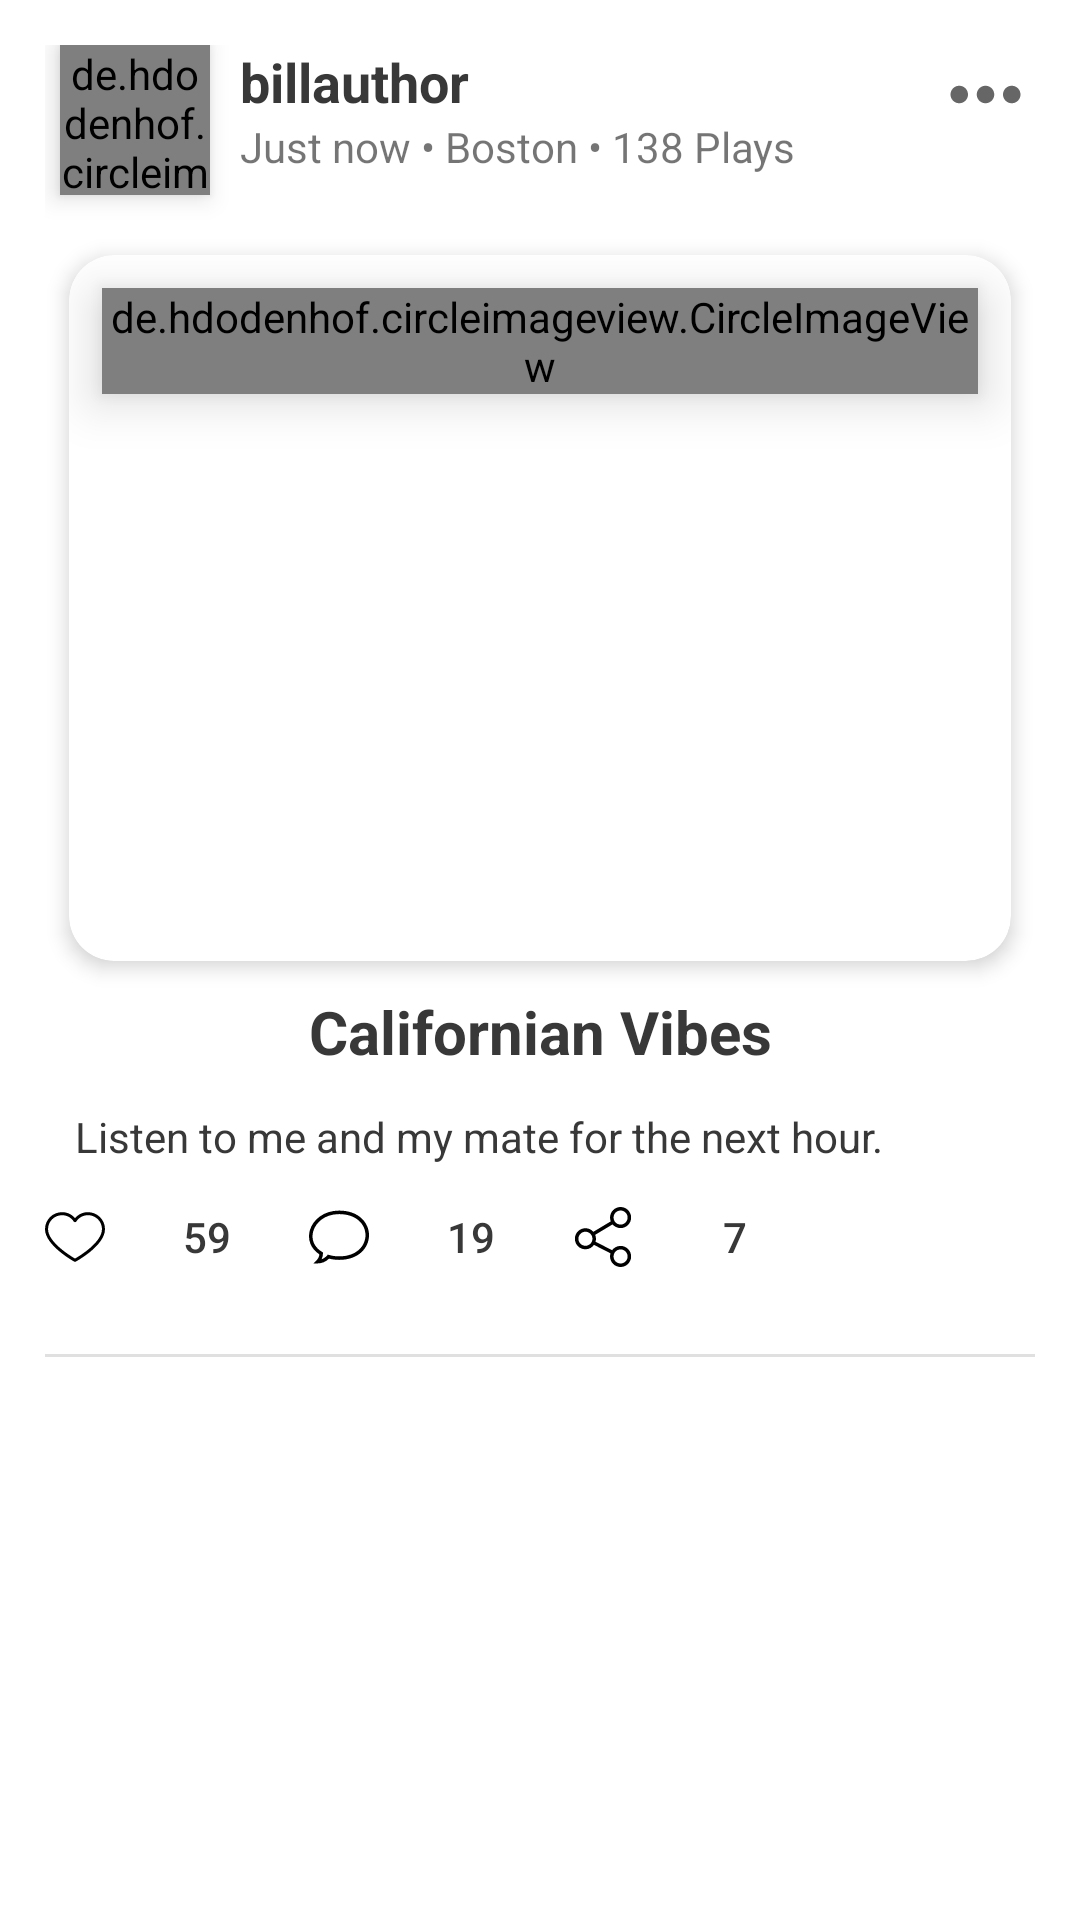

This screen was rendered from an Android layout file. Write that file and the resources it references.
<!-- AndroidManifest.xml: application theme Theme.Yibber2 -->
<!-- res/layout/post.xml -->
<?xml version="1.0" encoding="utf-8"?>
<androidx.constraintlayout.widget.ConstraintLayout xmlns:android="http://schemas.android.com/apk/res/android"
    xmlns:app="http://schemas.android.com/apk/res-auto"
    android:layout_width="match_parent"
    android:layout_height="wrap_content"
    android:padding="15dp">

    <de.hdodenhof.circleimageview.CircleImageView
        android:id="@+id/imgProfilePhoto"
        android:layout_width="50dp"
        android:layout_height="50dp"
        android:layout_marginStart="5dp"
        android:elevation="5dp"
        android:src="@drawable/pp_kosaki"
        app:layout_constraintEnd_toEndOf="parent"
        app:layout_constraintHorizontal_bias="0.0"
        app:layout_constraintStart_toStartOf="parent"
        app:layout_constraintTop_toTopOf="parent" />

    <TextView
        android:id="@+id/txtStatus"
        android:layout_width="wrap_content"
        android:layout_height="wrap_content"
        android:layout_marginStart="10dp"
        android:text="@string/post_timeline_update"
        app:layout_constraintEnd_toEndOf="parent"
        app:layout_constraintHorizontal_bias="0.0"
        app:layout_constraintStart_toEndOf="@+id/imgProfilePhoto"
        app:layout_constraintTop_toBottomOf="@+id/txtUsername" />

    <ImageButton
        android:id="@+id/imageButton"
        android:layout_width="33dp"
        android:layout_height="25dp"
        android:layout_marginTop="4dp"
        android:background="@null"
        android:contentDescription="@string/more_horiz"
        app:layout_constraintEnd_toEndOf="parent"
        app:layout_constraintHorizontal_bias="1.0"
        app:layout_constraintStart_toEndOf="@+id/txtUsername"
        app:layout_constraintTop_toTopOf="parent"
        app:srcCompat="@drawable/more_horiz" />

    <androidx.cardview.widget.CardView
        android:id="@+id/cardView"
        android:layout_width="match_parent"
        android:layout_height="0dp"
        android:layout_marginStart="8dp"
        android:layout_marginTop="20dp"
        android:layout_marginEnd="8dp"
        android:layout_marginBottom="8dp"
        android:clipToPadding="true"
        app:cardCornerRadius="15dp"
        app:cardElevation="4dp"
        app:layout_constraintDimensionRatio="4:3"
        app:layout_constraintEnd_toEndOf="parent"
        app:layout_constraintHorizontal_bias="0.4"
        app:layout_constraintStart_toStartOf="parent"
        app:layout_constraintTop_toBottomOf="@+id/imgProfilePhoto">

        <FrameLayout
            android:id="@+id/post_img_frame"
            android:layout_width="match_parent"
            android:layout_height="match_parent">

            <ImageView
                android:id="@+id/imgPhoto"
                android:layout_width="match_parent"
                android:layout_height="match_parent"
                android:contentDescription="@string/post_img"
                android:scaleType="centerCrop"
                app:srcCompat="@drawable/post_img_skateboard" />

            <de.hdodenhof.circleimageview.CircleImageView
                android:id="@+id/imageButton2"
                android:layout_width="wrap_content"
                android:layout_height="wrap_content"
                android:layout_gravity="end"
                android:layout_margin="11dp"
                android:elevation="10dp"
                android:src="@drawable/icon_play" />
        </FrameLayout>
    </androidx.cardview.widget.CardView>

    <TextView
        android:id="@+id/txtUsername"
        android:layout_width="wrap_content"
        android:layout_height="wrap_content"
        android:layout_marginStart="10dp"
        android:text="@string/post_user"
        android:textColor="@color/black"
        android:textSize="18sp"
        android:textStyle="bold"
        app:layout_constraintEnd_toEndOf="parent"
        app:layout_constraintHorizontal_bias="0.0"
        app:layout_constraintStart_toEndOf="@+id/imgProfilePhoto"
        app:layout_constraintTop_toTopOf="parent" />

    <TextView
        android:id="@+id/txtTitle"
        android:layout_width="wrap_content"
        android:layout_height="wrap_content"
        android:layout_marginTop="10dp"
        android:text="@string/post_title"
        android:textColor="@color/black"
        android:textSize="20sp"
        android:textStyle="bold"
        app:layout_constraintEnd_toEndOf="parent"
        app:layout_constraintStart_toStartOf="parent"
        app:layout_constraintTop_toBottomOf="@+id/cardView" />

    <TextView
        android:id="@+id/txtCaption"
        android:layout_width="wrap_content"
        android:layout_height="wrap_content"
        android:layout_marginTop="12dp"
        android:paddingStart="10dp"
        android:paddingEnd="10dp"
        android:text="@string/post_caption"
        android:textColor="@color/black"
        app:layout_constraintEnd_toEndOf="parent"
        app:layout_constraintHorizontal_bias="0.0"
        app:layout_constraintStart_toStartOf="parent"
        app:layout_constraintTop_toBottomOf="@+id/txtTitle" />

    <include
        android:id="@+id/include2"
        layout="@layout/post_actions"
        android:layout_width="wrap_content"
        android:layout_height="wrap_content"
        app:layout_constraintEnd_toEndOf="parent"
        app:layout_constraintHorizontal_bias="0.0"
        app:layout_constraintStart_toStartOf="parent"
        app:layout_constraintTop_toBottomOf="@+id/txtCaption" />

    <View
        android:id="@+id/divider"
        android:layout_width="match_parent"
        android:layout_height="1dp"
        android:layout_marginTop="15dp"
        android:background="?android:attr/listDivider"
        app:layout_constraintEnd_toEndOf="parent"
        app:layout_constraintStart_toStartOf="parent"
        app:layout_constraintTop_toBottomOf="@+id/include2" />

</androidx.constraintlayout.widget.ConstraintLayout>
<!-- res/layout/post_actions.xml (included above) -->
<?xml version="1.0" encoding="utf-8"?>
<LinearLayout xmlns:android="http://schemas.android.com/apk/res/android"
    android:layout_width="match_parent"
    android:layout_height="match_parent"
    android:orientation="horizontal">

    <Button
        android:id="@+id/btnReact"
        android:layout_width="wrap_content"
        android:layout_height="wrap_content"
        android:background="@android:color/transparent"
        android:drawableLeft="@drawable/ic_heart_white"
        android:text="@string/post_heart_react_count"
        android:textColor="@color/black" />

    <Button
        android:id="@+id/btnComment"
        android:layout_width="wrap_content"
        android:layout_height="wrap_content"
        android:background="@android:color/transparent"
        android:drawableLeft="@drawable/ic_icon_comment"
        android:text="@string/post_comment_count"
        android:textColor="@color/black" />

    <Button
        android:id="@+id/btnShare"
        android:layout_width="wrap_content"
        android:layout_height="wrap_content"
        android:background="@android:color/transparent"
        android:drawableLeft="@drawable/ic_share"
        android:text="@string/post_share_count"
        android:textColor="@color/black" />
</LinearLayout>
<!-- resources referenced by this layout -->
<resources>
  <color name="black">#383838</color>
  <!-- drawable ic_heart_white (drawable) -->
  <vector xmlns:android="http://schemas.android.com/apk/res/android"
      android:width="20dp"
      android:height="20dp"
      android:viewportWidth="412.735"
      android:viewportHeight="412.735">
      <path
          android:fillColor="#FF000000"
          android:pathData="M295.706,35.522C295.706,35.522 295.706,35.522 295.706,35.522c-34.43,-0.184 -67.161,14.937 -89.339,41.273c-22.039,-26.516 -54.861,-41.68 -89.339,-41.273C52.395,35.522 0,87.917 0,152.55C0,263.31 193.306,371.456 201.143,375.636c3.162,2.113 7.286,2.113 10.449,0c7.837,-4.18 201.143,-110.759 201.143,-223.086C412.735,87.917 360.339,35.522 295.706,35.522zM206.367,354.738C176.065,336.975 20.898,242.412 20.898,152.55c0,-53.091 43.039,-96.131 96.131,-96.131c32.512,-0.427 62.938,15.972 80.457,43.363c3.557,4.905 10.418,5.998 15.323,2.44c0.937,-0.68 1.761,-1.503 2.44,-2.44c29.055,-44.435 88.631,-56.903 133.066,-27.848c27.202,17.787 43.575,48.114 43.521,80.615C391.837,243.456 236.669,337.497 206.367,354.738z" />
  </vector>
  <!-- drawable more_horiz (drawable) -->
  <vector xmlns:android="http://schemas.android.com/apk/res/android"
      android:width="35dp"
      android:height="35dp"
      android:tint="?attr/colorControlNormal"
      android:viewportWidth="24"
      android:viewportHeight="24">
      <path
          android:fillColor="@android:color/white"
          android:pathData="M6,10c-1.1,0 -2,0.9 -2,2s0.9,2 2,2 2,-0.9 2,-2 -0.9,-2 -2,-2zM18,10c-1.1,0 -2,0.9 -2,2s0.9,2 2,2 2,-0.9 2,-2 -0.9,-2 -2,-2zM12,10c-1.1,0 -2,0.9 -2,2s0.9,2 2,2 2,-0.9 2,-2 -0.9,-2 -2,-2z" />
  </vector>
  <string name="more_horiz">more_horiz</string>
  <string name="post_caption">Listen to me and my mate for the next hour.</string>
  <string name="post_comment_count">19</string>
  <string name="post_heart_react_count">59</string>
  <string name="post_img">post_img</string>
  <string name="post_share_count">7</string>
  <string name="post_timeline_update">Just now  ꞏ  Boston  ꞏ  138 Plays</string>
  <string name="post_title">Californian Vibes</string>
  <string name="post_user">billauthor</string>
  <style name="Theme.Yibber2" parent="Theme.MaterialComponents.DayNight.NoActionBar">
          
          <item name="colorPrimary">@color/blue</item>
          <item name="colorPrimaryVariant">@color/purple_700</item>
          <item name="colorOnPrimary">@color/white</item>
          
          <item name="colorSecondary">@color/teal_200</item>
          <item name="colorSecondaryVariant">@color/teal_700</item>
          <item name="colorOnSecondary">@color/black</item>
          
          <item name="android:statusBarColor" tools:targetApi="l">?attr/colorPrimaryVariant</item>
          
      </style>
  <color name="blue">#49a1ff</color>
  <color name="purple_700">#FF3700B3</color>
  <color name="white">#FFFFFFFF</color>
  <color name="teal_200">#FF03DAC5</color>
  <color name="teal_700">#FF018786</color>
</resources>
